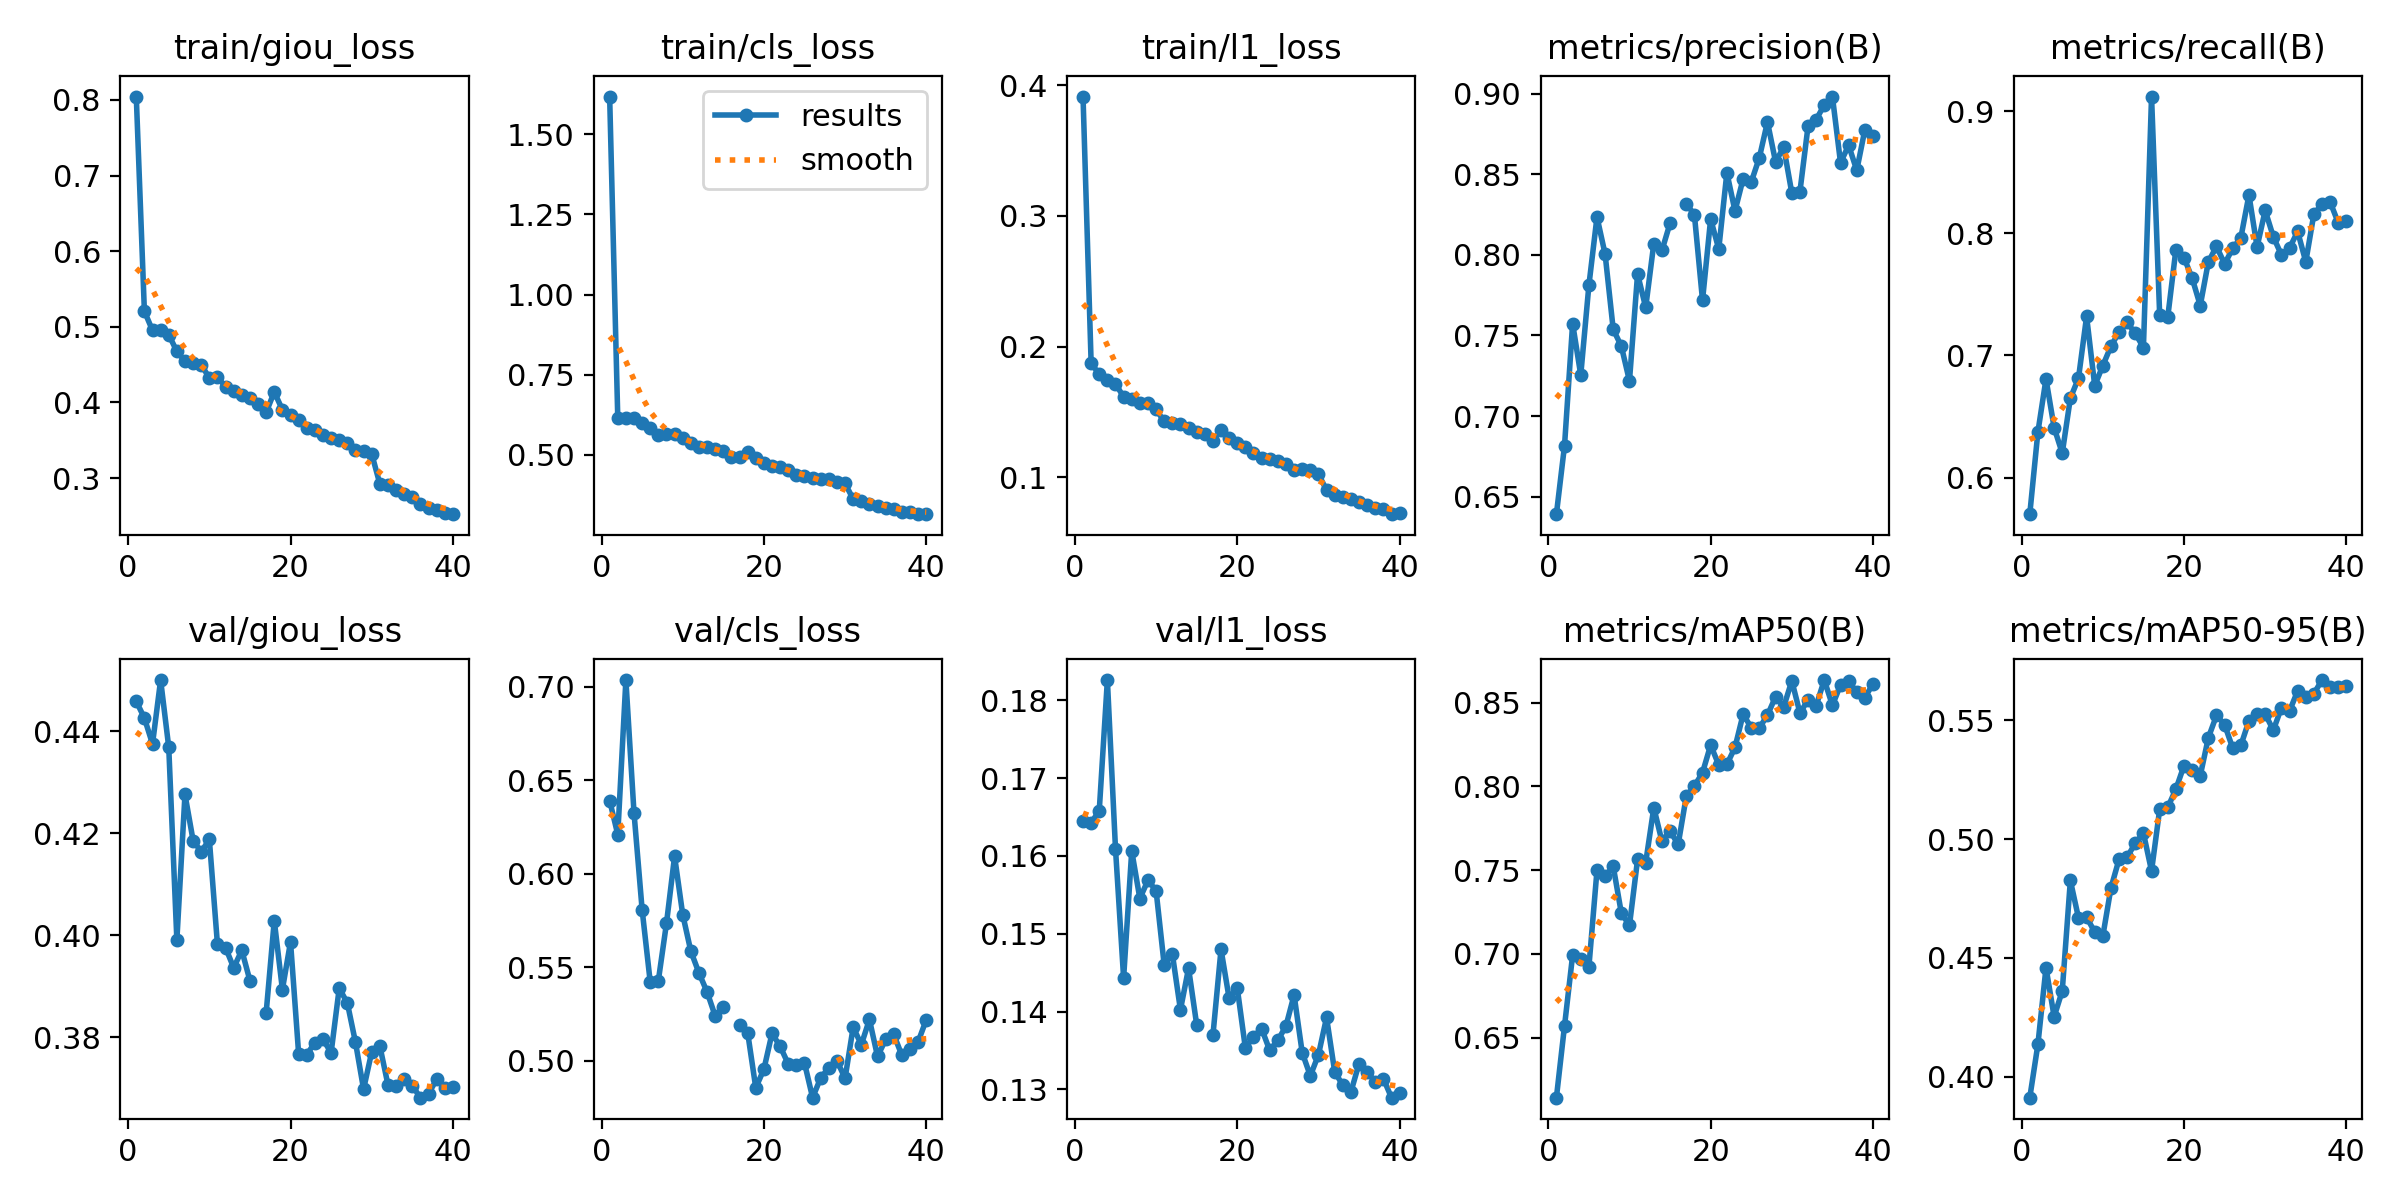

Source data for this figure (header and first rows):
epoch, time, train/giou_loss, train/cls_loss, train/l1_loss, metrics/precision(B), metrics/recall(B), metrics/mAP50(B), metrics/mAP50-95(B), val/giou_loss, val/cls_loss, val/l1_loss, lr/pg0, lr/pg1, lr/pg2
1, 215.4, 0.8045, 1.617, 0.3912, 0.6391, 0.5701, 0.6142, 0.3912, 0.4458, 0.6391, 0.1645, 0.0003695, 0.0003695, 0.0003695
2, 419.4, 0.5207, 0.6155, 0.1872, 0.6815, 0.6373, 0.657, 0.4136, 0.4425, 0.6208, 0.1643, 0.0007215, 0.0007215, 0.0007215
3, 620.1, 0.4953, 0.6154, 0.1789, 0.7574, 0.6808, 0.6993, 0.4459, 0.4375, 0.7035, 0.1658, 0.001055, 0.001055, 0.001055
4, 820.7, 0.4955, 0.6152, 0.1744, 0.7254, 0.6409, 0.6972, 0.4252, 0.45, 0.6325, 0.1826, 0.001029, 0.001029, 0.001029
5, 998.3, 0.4896, 0.6006, 0.1715, 0.781, 0.62, 0.6921, 0.4361, 0.4368, 0.5807, 0.1609, 0.001001, 0.001001, 0.001001
6, 1152, 0.4675, 0.5826, 0.1615, 0.8235, 0.665, 0.7499, 0.4826, 0.3991, 0.5419, 0.1443, 0.0009735, 0.0009735, 0.0009735
7, 1308, 0.4546, 0.5607, 0.1599, 0.8004, 0.6814, 0.7464, 0.4669, 0.4276, 0.5428, 0.1606, 0.000946, 0.000946, 0.000946
8, 1462, 0.4526, 0.5651, 0.157, 0.7537, 0.732, 0.7523, 0.4671, 0.4185, 0.5734, 0.1545, 0.0009185, 0.0009185, 0.0009185
9, 1617, 0.4496, 0.5657, 0.1571, 0.7433, 0.6753, 0.7244, 0.4609, 0.4163, 0.6092, 0.1569, 0.000891, 0.000891, 0.000891
10, 1771, 0.4326, 0.5538, 0.1519, 0.7218, 0.6917, 0.7171, 0.4592, 0.4188, 0.5781, 0.1555, 0.0008635, 0.0008635, 0.0008635
11, 1925, 0.4336, 0.5357, 0.1428, 0.7881, 0.7076, 0.7564, 0.4794, 0.3982, 0.5585, 0.146, 0.000836, 0.000836, 0.000836
12, 2123, 0.4207, 0.5257, 0.1414, 0.7674, 0.7191, 0.7546, 0.4915, 0.3975, 0.5469, 0.1474, 0.0008085, 0.0008085, 0.0008085
13, 2327, 0.4152, 0.5258, 0.1409, 0.807, 0.727, 0.7873, 0.4925, 0.3936, 0.5367, 0.1402, 0.000781, 0.000781, 0.000781
14, 2530, 0.4103, 0.517, 0.1377, 0.8027, 0.7181, 0.7673, 0.4983, 0.397, 0.5239, 0.1456, 0.0007535, 0.0007535, 0.0007535
15, 2734, 0.4059, 0.5123, 0.1346, 0.8196, 0.7064, 0.7735, 0.5025, 0.3911, 0.5286, 0.1383, 0.000726, 0.000726, 0.000726
16, 2937, 0.3984, 0.494, 0.1331, nan, 0.912, 0.7654, 0.4866, nan, nan, nan, 0.0006985, 0.0006985, 0.0006985
17, 3139, 0.387, 0.4921, 0.1275, 0.8316, 0.7335, 0.7942, 0.5125, 0.3848, 0.5192, 0.1369, 0.000671, 0.000671, 0.000671
18, 3345, 0.4139, 0.5083, 0.1362, 0.8248, 0.7316, 0.8003, 0.5134, 0.4028, 0.515, 0.148, 0.0006435, 0.0006435, 0.0006435
19, 3548, 0.3903, 0.4912, 0.1303, 0.7718, 0.7867, 0.8082, 0.521, 0.3893, 0.4855, 0.1417, 0.000616, 0.000616, 0.000616
20, 3753, 0.384, 0.4753, 0.1266, 0.8222, 0.7801, 0.8247, 0.5309, 0.3987, 0.4953, 0.143, 0.0005886, 0.0005886, 0.0005886
21, 3957, 0.3771, 0.4648, 0.1231, 0.8036, 0.7634, 0.8129, 0.5292, 0.3768, 0.5145, 0.1353, 0.0005611, 0.0005611, 0.0005611
22, 4160, 0.3662, 0.4609, 0.1184, 0.8509, 0.7408, 0.8132, 0.5267, 0.3766, 0.5076, 0.1368, 0.0005336, 0.0005336, 0.0005336
23, 4363, 0.3631, 0.4527, 0.1146, 0.8272, 0.7766, 0.8234, 0.5427, 0.379, 0.4982, 0.1378, 0.0005061, 0.0005061, 0.0005061
24, 4567, 0.3568, 0.4374, 0.1143, 0.8471, 0.7893, 0.8431, 0.5521, 0.3796, 0.4976, 0.135, 0.0004786, 0.0004786, 0.0004786
25, 4771, 0.3526, 0.4354, 0.1125, 0.8452, 0.775, 0.8352, 0.5482, 0.377, 0.4988, 0.1363, 0.0004511, 0.0004511, 0.0004511
26, 4977, 0.3499, 0.4288, 0.11, 0.8602, 0.7876, 0.835, 0.5383, 0.3896, 0.4802, 0.1381, 0.0004236, 0.0004236, 0.0004236
27, 5184, 0.3469, 0.4236, 0.106, 0.8825, 0.7964, 0.8426, 0.5394, 0.3867, 0.4908, 0.1421, 0.0003961, 0.0003961, 0.0003961
28, 5396, 0.3372, 0.4233, 0.1067, 0.8576, 0.8314, 0.8536, 0.5498, 0.379, 0.4961, 0.1347, 0.0003686, 0.0003686, 0.0003686
29, 5612, 0.3357, 0.4144, 0.1058, 0.8669, 0.7888, 0.8475, 0.5528, 0.3698, 0.4999, 0.1317, 0.0003411, 0.0003411, 0.0003411
30, 5831, 0.3321, 0.4109, 0.1024, 0.8383, 0.8187, 0.8631, 0.5527, 0.3771, 0.4905, 0.1344, 0.0003136, 0.0003136, 0.0003136
31, 6079, 0.2925, 0.3622, 0.09032, 0.8393, 0.7972, 0.8439, 0.5458, 0.3783, 0.5179, 0.1392, 0.0002861, 0.0002861, 0.0002861
32, 6290, 0.2904, 0.3562, 0.08664, 0.8798, 0.7823, 0.8516, 0.5553, 0.3707, 0.5085, 0.1323, 0.0002586, 0.0002586, 0.0002586
33, 6502, 0.2843, 0.348, 0.08464, 0.8839, 0.788, 0.8483, 0.5539, 0.3704, 0.522, 0.1305, 0.0002311, 0.0002311, 0.0002311
34, 6712, 0.2792, 0.3407, 0.0833, 0.893, 0.8015, 0.8636, 0.5624, 0.3718, 0.5022, 0.1297, 0.0002036, 0.0002036, 0.0002036
35, 6924, 0.2753, 0.3357, 0.08143, 0.8982, 0.7767, 0.8485, 0.56, 0.3705, 0.5113, 0.1333, 0.0001761, 0.0001761, 0.0001761
36, 7134, 0.2661, 0.3317, 0.07868, 0.8571, 0.8159, 0.8606, 0.5613, 0.3681, 0.514, 0.1322, 0.0001486, 0.0001486, 0.0001486
37, 7344, 0.2608, 0.3235, 0.07634, 0.868, 0.8236, 0.8629, 0.567, 0.3689, 0.5028, 0.131, 0.0001211, 0.0001211, 0.0001211
38, 7555, 0.2575, 0.3222, 0.07546, 0.8524, 0.8257, 0.8565, 0.5642, 0.3717, 0.506, 0.1314, 9.36017e-05, 9.36017e-05, 9.36017e-05
39, 7764, 0.2542, 0.3152, 0.07184, 0.8776, 0.8086, 0.8531, 0.5642, 0.37, 0.51, 0.1289, 6.61045e-05, 6.61045e-05, 6.61045e-05
40, 7974, 0.2523, 0.3158, 0.07277, 0.8738, 0.8103, 0.8613, 0.5644, 0.3701, 0.5218, 0.1295, 3.86073e-05, 3.86073e-05, 3.86073e-05
